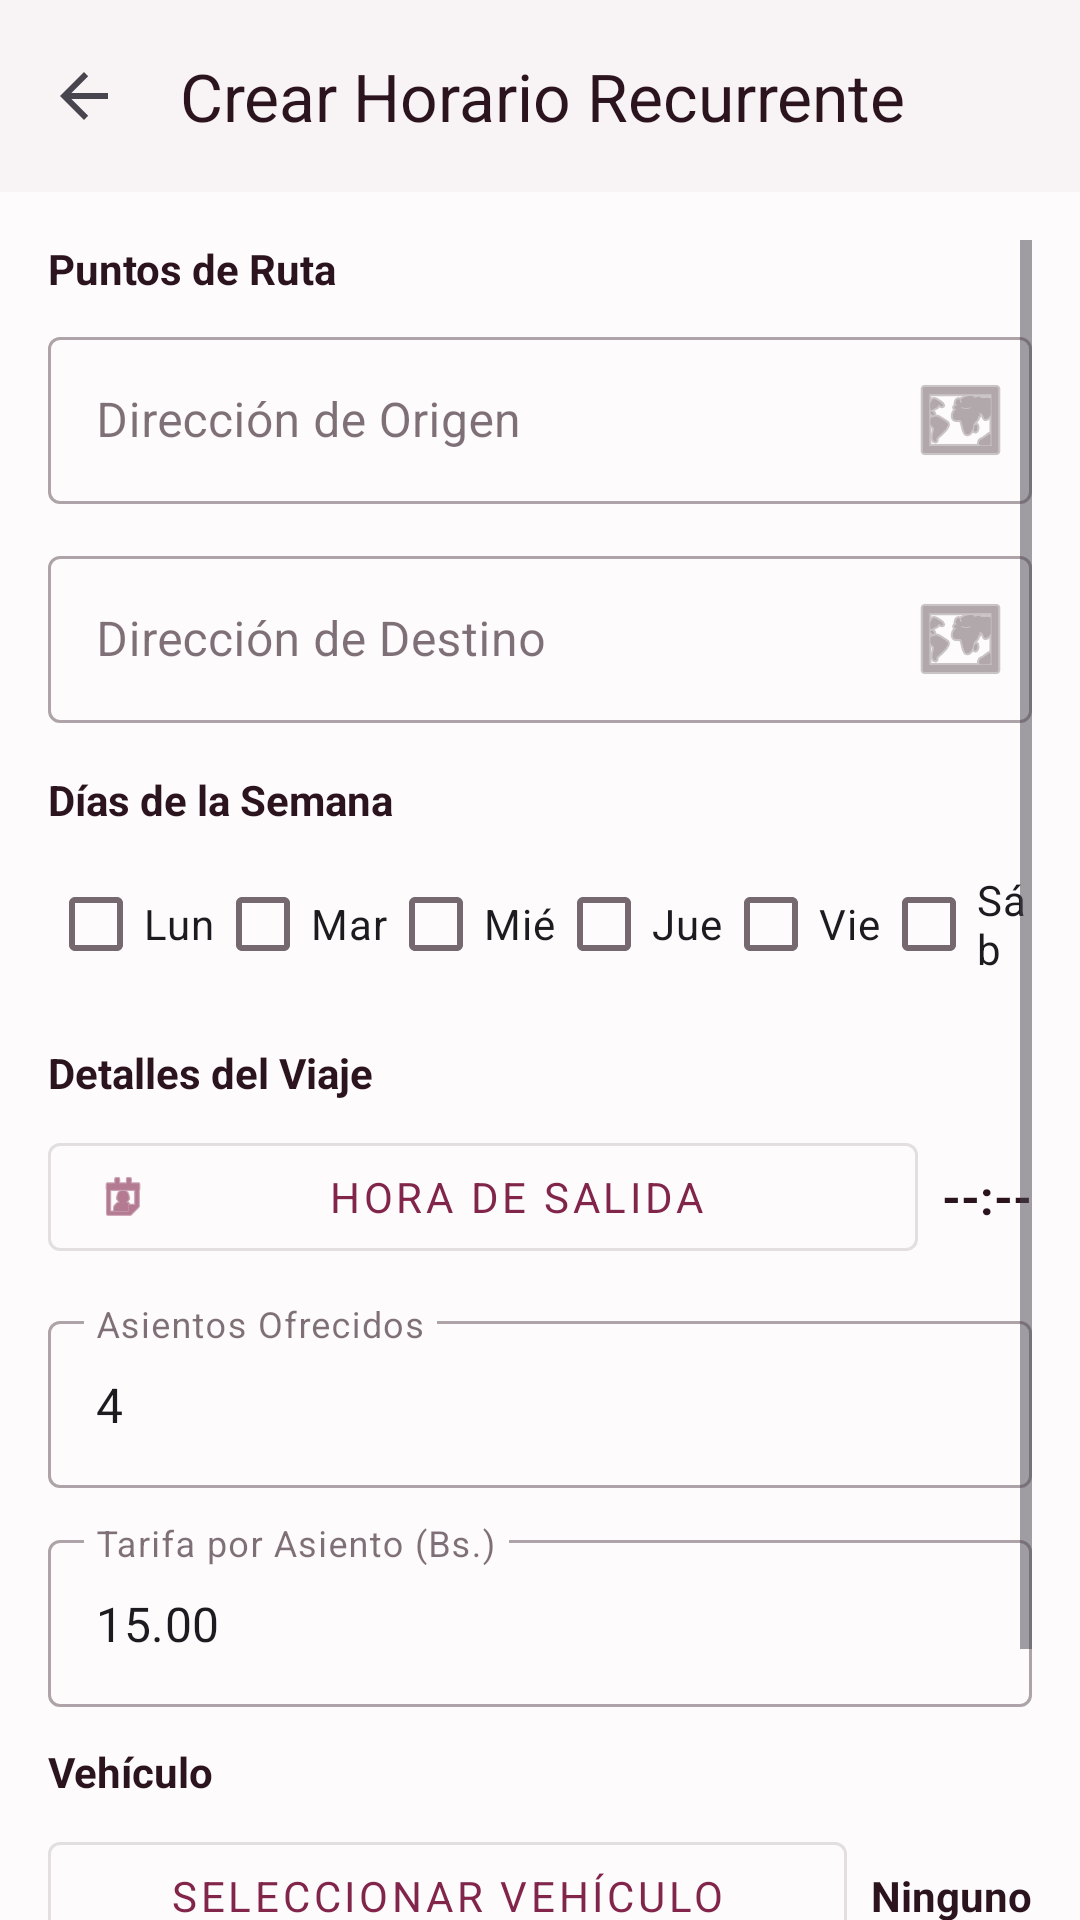

The Android layout XML behind this screen, and the referenced resources:
<!-- AndroidManifest.xml: activity theme Theme.ProyectoCarpooling -->
<!-- res/layout/activity_create_trip_schedule.xml -->
<?xml version="1.0" encoding="utf-8"?>
<LinearLayout xmlns:android="http://schemas.android.com/apk/res/android"
    xmlns:app="http://schemas.android.com/apk/res-auto"
    android:layout_width="match_parent"
    android:layout_height="match_parent"
    android:orientation="vertical"
    android:background="@color/carpool_surface">

    <com.google.android.material.appbar.MaterialToolbar
        android:id="@+id/createScheduleToolbar"
        android:layout_width="match_parent"
        android:layout_height="?attr/actionBarSize"
        android:background="@color/white"
        android:elevation="1dp"
        app:navigationIcon="?attr/homeAsUpIndicator"
        app:title="Crear Horario Recurrente"
        app:titleTextColor="@color/carpool_text_primary" />

    <ScrollView
        android:layout_width="match_parent"
        android:layout_height="0dp"
        android:layout_weight="1"
        android:padding="16dp"
        android:clipToPadding="false">

        <LinearLayout
            android:layout_width="match_parent"
            android:layout_height="wrap_content"
            android:orientation="vertical">

            <TextView
                android:layout_width="match_parent"
                android:layout_height="wrap_content"
                android:text="Puntos de Ruta"
                android:textColor="@color/carpool_text_primary"
                android:textSize="14sp"
                android:textStyle="bold"
                android:layout_marginBottom="8dp" />

            
            <com.google.android.material.textfield.TextInputLayout
                android:id="@+id/tilOriginAddress"
                style="@style/Widget.MaterialComponents.TextInputLayout.OutlinedBox"
                android:layout_width="match_parent"
                android:layout_height="wrap_content"
                android:layout_marginBottom="12dp"
                android:hint="Dirección de Origen"
                app:endIconMode="custom"
                app:endIconDrawable="@android:drawable/ic_menu_mapmode">

                <com.google.android.material.textfield.TextInputEditText
                    android:id="@+id/etOriginAddress"
                    android:layout_width="match_parent"
                    android:layout_height="wrap_content"
                    android:inputType="text" />
            </com.google.android.material.textfield.TextInputLayout>

            
            <com.google.android.material.textfield.TextInputLayout
                android:id="@+id/tilDestinationAddress"
                style="@style/Widget.MaterialComponents.TextInputLayout.OutlinedBox"
                android:layout_width="match_parent"
                android:layout_height="wrap_content"
                android:layout_marginBottom="16dp"
                android:hint="Dirección de Destino"
                app:endIconMode="custom"
                app:endIconDrawable="@android:drawable/ic_menu_mapmode">

                <com.google.android.material.textfield.TextInputEditText
                    android:id="@+id/etDestinationAddress"
                    android:layout_width="match_parent"
                    android:layout_height="wrap_content"
                    android:inputType="text" />
            </com.google.android.material.textfield.TextInputLayout>

            <TextView
                android:layout_width="match_parent"
                android:layout_height="wrap_content"
                android:text="Días de la Semana"
                android:textColor="@color/carpool_text_primary"
                android:textSize="14sp"
                android:textStyle="bold"
                android:layout_marginBottom="8dp" />

            <LinearLayout
                android:layout_width="match_parent"
                android:layout_height="wrap_content"
                android:orientation="horizontal"
                android:gravity="center"
                android:layout_marginBottom="16dp">

                <CheckBox android:id="@+id/cbMon" android:layout_width="wrap_content" android:layout_height="wrap_content" android:text="Lun" />
                <CheckBox android:id="@+id/cbTue" android:layout_width="wrap_content" android:layout_height="wrap_content" android:text="Mar" />
                <CheckBox android:id="@+id/cbWed" android:layout_width="wrap_content" android:layout_height="wrap_content" android:text="Mié" />
                <CheckBox android:id="@+id/cbThu" android:layout_width="wrap_content" android:layout_height="wrap_content" android:text="Jue" />
                <CheckBox android:id="@+id/cbFri" android:layout_width="wrap_content" android:layout_height="wrap_content" android:text="Vie" />
                <CheckBox android:id="@+id/cbSat" android:layout_width="wrap_content" android:layout_height="wrap_content" android:text="Sáb" />


            </LinearLayout>

            <TextView
                android:layout_width="match_parent"
                android:layout_height="wrap_content"
                android:text="Detalles del Viaje"
                android:textColor="@color/carpool_text_primary"
                android:textSize="14sp"
                android:textStyle="bold"
                android:layout_marginBottom="8dp" />

            <LinearLayout
                android:layout_width="match_parent"
                android:layout_height="wrap_content"
                android:orientation="horizontal"
                android:layout_marginBottom="12dp">

                <com.google.android.material.button.MaterialButton
                    android:id="@+id/btnSelectTime"
                    style="@style/Widget.MaterialComponents.Button.OutlinedButton"
                    android:layout_width="0dp"
                    android:layout_height="wrap_content"
                    android:layout_weight="1"
                    android:layout_marginEnd="8dp"
                    android:text="Hora de Salida"
                    app:icon="@android:drawable/ic_menu_my_calendar" />

                <TextView
                    android:id="@+id/tvSelectedTime"
                    android:layout_width="wrap_content"
                    android:layout_height="wrap_content"
                    android:layout_gravity="center_vertical"
                    android:textColor="@color/carpool_text_primary"
                    android:textSize="16sp"
                    android:textStyle="bold"
                    android:text="--:--" />

            </LinearLayout>

            
            <com.google.android.material.textfield.TextInputLayout
                style="@style/Widget.MaterialComponents.TextInputLayout.OutlinedBox"
                android:layout_width="match_parent"
                android:layout_height="wrap_content"
                android:layout_marginBottom="12dp"
                android:hint="Asientos Ofrecidos">

                <com.google.android.material.textfield.TextInputEditText
                    android:id="@+id/etOfferedSeats"
                    android:layout_width="match_parent"
                    android:layout_height="wrap_content"
                    android:inputType="number"
                    android:text="4" />
            </com.google.android.material.textfield.TextInputLayout>

            
            <com.google.android.material.textfield.TextInputLayout
                style="@style/Widget.MaterialComponents.TextInputLayout.OutlinedBox"
                android:layout_width="match_parent"
                android:layout_height="wrap_content"
                android:layout_marginBottom="12dp"
                android:hint="Tarifa por Asiento (Bs.)">

                <com.google.android.material.textfield.TextInputEditText
                    android:id="@+id/etFareAmount"
                    android:layout_width="match_parent"
                    android:layout_height="wrap_content"
                    android:inputType="numberDecimal"
                    android:text="15.00" />
            </com.google.android.material.textfield.TextInputLayout>

            <TextView
                android:layout_width="match_parent"
                android:layout_height="wrap_content"
                android:text="Vehículo"
                android:textColor="@color/carpool_text_primary"
                android:textSize="14sp"
                android:textStyle="bold"
                android:layout_marginBottom="8dp" />

            <LinearLayout
                android:layout_width="match_parent"
                android:layout_height="wrap_content"
                android:orientation="horizontal"
                android:layout_marginBottom="24dp">

                <com.google.android.material.button.MaterialButton
                    android:id="@+id/btnSelectVehicle"
                    style="@style/Widget.MaterialComponents.Button.OutlinedButton"
                    android:layout_width="0dp"
                    android:layout_height="wrap_content"
                    android:layout_weight="1"
                    android:layout_marginEnd="8dp"
                    android:text="Seleccionar Vehículo" />

                <TextView
                    android:id="@+id/tvSelectedVehicle"
                    android:layout_width="wrap_content"
                    android:layout_height="wrap_content"
                    android:layout_gravity="center_vertical"
                    android:textColor="@color/carpool_text_primary"
                    android:textSize="14sp"
                    android:textStyle="bold"
                    android:text="Ninguno" />

            </LinearLayout>

            <com.google.android.material.button.MaterialButton
                android:id="@+id/btnSaveSchedule"
                android:layout_width="match_parent"
                android:layout_height="wrap_content"
                android:text="Guardar Horario Programado"
                android:textColor="@color/white"
                app:backgroundTint="@color/carpool_primary"
                android:padding="12dp" />

        </LinearLayout>

    </ScrollView>

</LinearLayout>
<!-- resources referenced by this layout -->
<resources>
  <color name="carpool_primary">#FF82254B</color>
  <color name="carpool_surface">#FFFDFBFC</color>
  <color name="carpool_text_primary">#FF2B141E</color>
  <color name="white">#FFFFFFFF</color>
  <style name="Theme.ProyectoCarpooling" parent="Base.Theme.ProyectoCarpooling" />
  <style name="Base.Theme.ProyectoCarpooling" parent="Theme.Material3.DayNight.NoActionBar">
          <item name="colorPrimary">@color/uber_accent</item>
          <item name="colorOnPrimary">@color/uber_text_inverse</item>
          <item name="colorPrimaryContainer">@color/uber_chip_bg</item>
          <item name="colorOnPrimaryContainer">@color/uber_accent</item>
          <item name="colorSecondary">@color/carpool_text_secondary</item>
          <item name="colorOnSecondary">@color/uber_text_inverse</item>
          <item name="colorSurface">@color/white</item>
          <item name="colorOnSurface">@color/carpool_text_primary</item>
          <item name="colorSurfaceVariant">@color/carpool_surface</item>
          <item name="colorOnSurfaceVariant">@color/carpool_text_secondary</item>
          <item name="colorError">@color/uber_error</item>
          <item name="colorOnError">@color/uber_text_inverse</item>
          <item name="android:colorBackground">@color/carpool_surface</item>
          <item name="colorOnBackground">@color/carpool_text_primary</item>
          <item name="android:windowBackground">@color/carpool_surface</item>
          <item name="android:statusBarColor">@color/black</item>
          <item name="android:navigationBarColor">@color/white</item>
          <item name="android:windowLightStatusBar">true</item>
          <item name="fontFamily">sans-serif</item>
          <item name="android:fontFamily">sans-serif</item>
      </style>
  <color name="uber_accent">#FF82254B</color>
  <color name="uber_text_inverse">#FFFFFFFF</color>
  <color name="uber_chip_bg">#FFF4EFF1</color>
  <color name="carpool_text_secondary">#FF76686F</color>
  <color name="uber_error">#FFE02020</color>
  <color name="black">#FF000000</color>
</resources>
